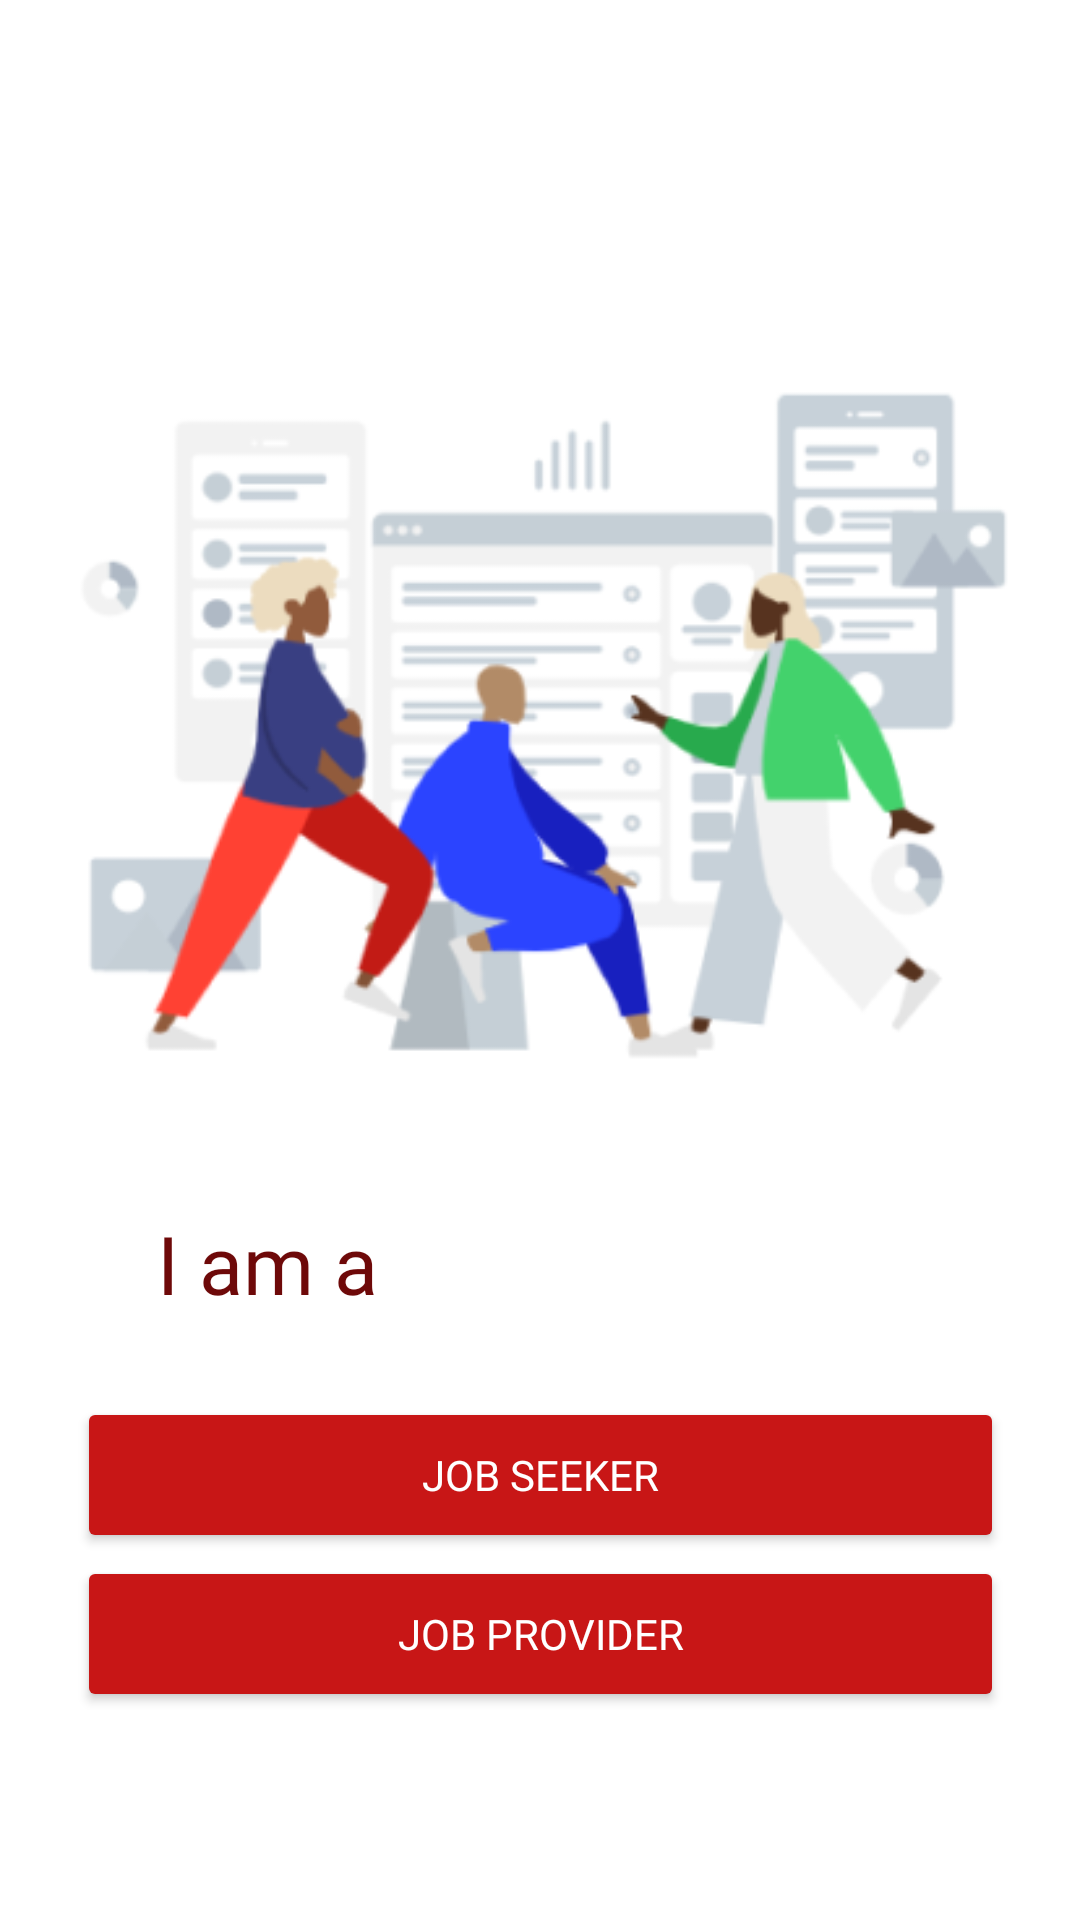

The Android layout XML behind this screen, and the referenced resources:
<!-- AndroidManifest.xml: application theme Theme.TopJobApp -->
<!-- res/layout/activity_welcome_page.xml -->
<?xml version="1.0" encoding="utf-8"?>
<androidx.constraintlayout.widget.ConstraintLayout xmlns:android="http://schemas.android.com/apk/res/android"
    xmlns:app="http://schemas.android.com/apk/res-auto"
    xmlns:tools="http://schemas.android.com/tools"
    android:layout_width="match_parent"
    android:layout_height="match_parent"
    tools:context=".UserManagement_Profile.welcome_page">

    <Button
        android:id="@+id/u_btn5"
        android:layout_width="309dp"
        android:layout_height="52dp"
        android:backgroundTint="#C81616"
        android:fontFamily="@font/poppins_bold"
        android:text="@string/u_button5"
        android:textColor="#FFFFFF"
        app:cornerRadius="12dip"
        app:layout_constraintBottom_toBottomOf="parent"
        app:layout_constraintEnd_toEndOf="parent"
        app:layout_constraintStart_toStartOf="parent"
        app:layout_constraintTop_toTopOf="parent"
        app:layout_constraintVertical_bias="0.792" />

    <Button
        android:id="@+id/u_button6"
        android:layout_width="309dp"
        android:layout_height="52dp"
        android:backgroundTint="#C81616"
        android:fontFamily="@font/poppins_bold"
        android:text="@string/u_button6"
        android:textColor="#FFFFFF"
        app:cornerRadius="12dip"
        app:layout_constraintBottom_toBottomOf="parent"
        app:layout_constraintEnd_toEndOf="parent"
        app:layout_constraintStart_toStartOf="parent"
        app:layout_constraintTop_toTopOf="parent"
        app:layout_constraintVertical_bias="0.882" />

    <TextView
        android:id="@+id/u_text7"
        android:layout_width="134dp"
        android:layout_height="40dp"
        android:layout_marginTop="68dp"
        android:fontFamily="@font/nunito_extrabold"
        android:text="@string/u_text7"
        android:textAlignment="center"
        android:textColor="#6E0909"
        android:textSize="27sp"
        app:layout_constraintBottom_toBottomOf="parent"
        app:layout_constraintEnd_toEndOf="parent"
        app:layout_constraintHorizontal_bias="0.097"
        app:layout_constraintStart_toStartOf="parent"
        app:layout_constraintTop_toTopOf="parent"
        app:layout_constraintVertical_bias="0.63" />

    <ImageView
        android:id="@+id/imageView3"
        android:layout_width="wrap_content"
        android:layout_height="wrap_content"
        app:layout_constraintBottom_toBottomOf="parent"
        app:layout_constraintEnd_toEndOf="parent"
        app:layout_constraintHorizontal_bias="0.0"
        app:layout_constraintStart_toStartOf="parent"
        app:layout_constraintTop_toTopOf="parent"
        app:layout_constraintVertical_bias="0.263"
        app:srcCompat="@drawable/register_as" />
</androidx.constraintlayout.widget.ConstraintLayout>
<!-- resources referenced by this layout -->
<resources>
  <!-- drawable register_as: png bitmap (drawable, 38735 bytes) -->
  <string name="u_button5">JOB SEEKER</string>
  <string name="u_button6">JOB PROVIDER</string>
  <string name="u_text7">I am a</string>
  <style name="Theme.TopJobApp" parent="Theme.MaterialComponents.DayNight.NoActionBar">
          
          <item name="colorPrimary">@color/purple_500</item>
          <item name="colorPrimaryVariant">@color/purple_700</item>
          <item name="colorOnPrimary">@color/white</item>
          
          <item name="colorSecondary">@color/teal_200</item>
          <item name="colorSecondaryVariant">@color/teal_700</item>
          <item name="colorOnSecondary">@color/black</item>
          
          <item name="android:statusBarColor" tools:targetApi="l">?attr/colorPrimaryVariant</item>
          
      </style>
  <color name="purple_500">#C81616</color>
  <color name="purple_700">#C32C2C</color>
  <color name="white">#FFFFFFFF</color>
  <color name="teal_200">#FF03DAC5</color>
  <color name="teal_700">#FF018786</color>
  <color name="black">#FF000000</color>
</resources>
